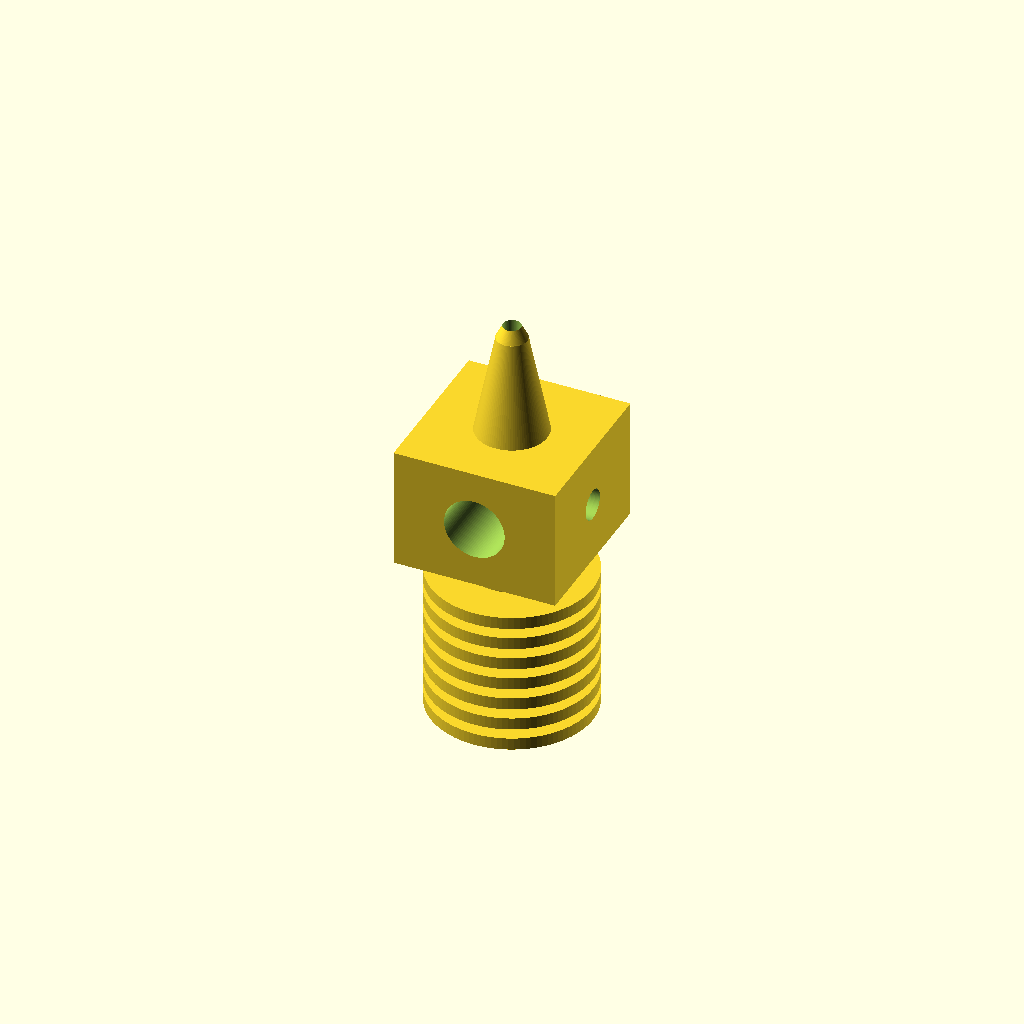
Cell 1: the model at its default parameters.
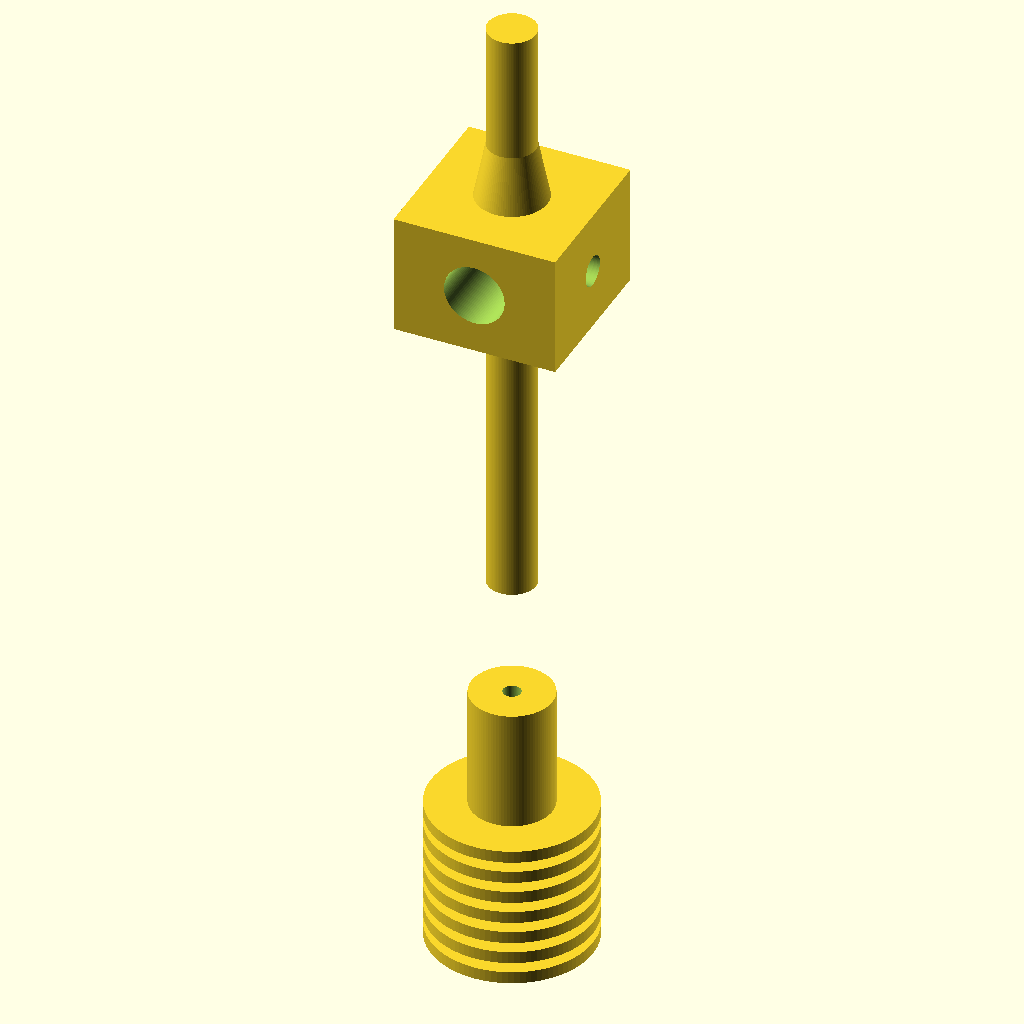
Cell 2 — total_len set to 102.4, the other parameters unchanged.
One fixed orthographic camera (rotation 55°, 0°, 25°; colour scheme Cornfield) for every cell.
The OpenSCAD source (results/nopscadlib/baselines/gpt52/scad/hot_end__JHeadMk5.scad):
$fn=96;

filament_d = 1.75;
total_len = 51.2;
barrel_d = 4.75;

module filament_path(h=total_len+2, d=filament_d){
    translate([0,0,-h/2]) cylinder(h=h, d=d);
}

module heater_block(size=[16,16,12]){
    translate([-size[0]/2, -size[1]/2, -size[2]/2]) cube(size);
}

module nozzle(nozzle_len=12, base_d=7, tip_d=1.0, tip_len=2.0){
    union(){
        translate([0,0,-nozzle_len/2])
            cylinder(h=nozzle_len-tip_len, d1=base_d, d2=3.0);
        translate([0,0,(-nozzle_len/2)+(nozzle_len-tip_len)])
            cylinder(h=tip_len, d1=3.0, d2=tip_d);
    }
}

module heatsink(fin_count=7, fin_d=16, fin_t=1.2, gap=1.0, core_d=8, core_h=18){
    union(){
        translate([0,0,core_h/2]) cylinder(h=core_h, d=core_d);
        for(i=[0:fin_count-1]){
            z = i*(fin_t+gap) + fin_t/2;
            translate([0,0,z]) cylinder(h=fin_t, d=fin_d);
        }
    }
}

module hotend(){
    heatsink_h = 18;
    heater_h = 12;
    nozzle_h = 12;
    barrel_h = total_len - (heatsink_h + heater_h + nozzle_h);

    z0 = -total_len/2;

    difference(){
        union(){
            translate([0,0,z0 + heatsink_h/2])
                heatsink(fin_count=7, fin_d=16, fin_t=1.2, gap=1.0, core_d=8, core_h=heatsink_h);

            translate([0,0,z0 + heatsink_h + barrel_h/2])
                cylinder(h=barrel_h, d=barrel_d);

            translate([0,0,z0 + heatsink_h + barrel_h + heater_h/2])
                heater_block([16,16,heater_h]);

            translate([0,0,z0 + heatsink_h + barrel_h + heater_h + nozzle_h/2])
                nozzle(nozzle_len=nozzle_h, base_d=7, tip_d=1.0, tip_len=2.0);
        }

        filament_path(h=total_len+4, d=filament_d);

        translate([0,0,z0 + heatsink_h + barrel_h + heater_h/2])
            rotate([90,0,0]) cylinder(h=22, d=6);

        translate([0,0,z0 + heatsink_h + barrel_h + heater_h/2])
            rotate([0,90,0]) cylinder(h=22, d=3);
    }
}

hotend();
Customizer parameters (derived from the source; name, type, default, range or options):
filament_d: number, default 1.75
total_len: number, default 51.2
barrel_d: number, default 4.75
